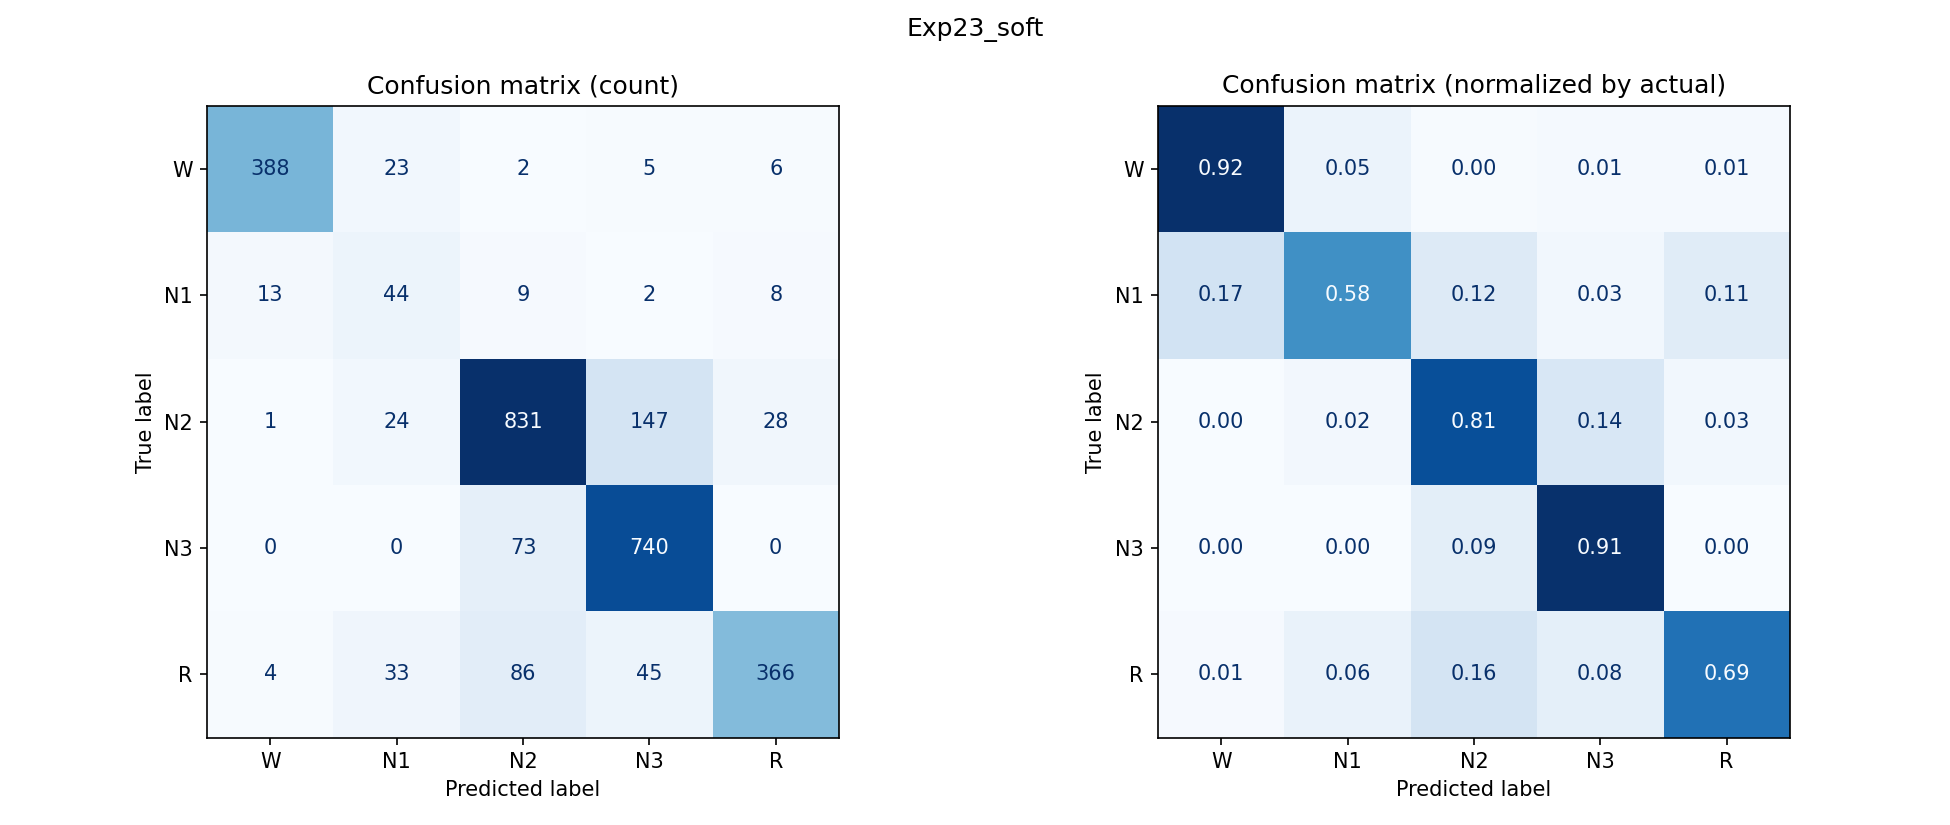

Values plotted in this chart, from the file beside it:
, W, N1, N2, N3, R
W, 388, 23, 2, 5, 6
N1, 13, 44, 9, 2, 8
N2, 1, 24, 831, 147, 28
N3, 0, 0, 73, 740, 0
R, 4, 33, 86, 45, 366
